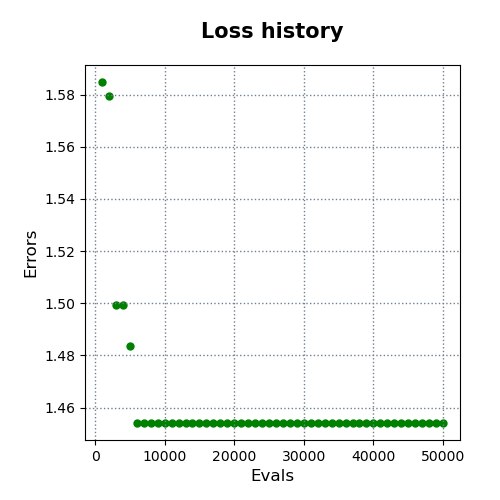

Data behind this chart, as committed beside it:
evals, errors
1000, 1.585
2000, 1.58
3000, 1.499
4000, 1.499
5000, 1.484
6000, 1.454
7000, 1.454
8000, 1.454
9000, 1.454
10000, 1.454
11000, 1.454
12000, 1.454
13000, 1.454
14000, 1.454
15000, 1.454
16000, 1.454
17000, 1.454
18000, 1.454
19000, 1.454
20000, 1.454
21000, 1.454
22000, 1.454
23000, 1.454
24000, 1.454
25000, 1.454
26000, 1.454
27000, 1.454
28000, 1.454
29000, 1.454
30000, 1.454
31000, 1.454
32000, 1.454
33000, 1.454
34000, 1.454
35000, 1.454
36000, 1.454
37000, 1.454
38000, 1.454
39000, 1.454
40000, 1.454
41000, 1.454
42000, 1.454
43000, 1.454
44000, 1.454
45000, 1.454
46000, 1.454
47000, 1.454
48000, 1.454
49000, 1.454
50000, 1.454
